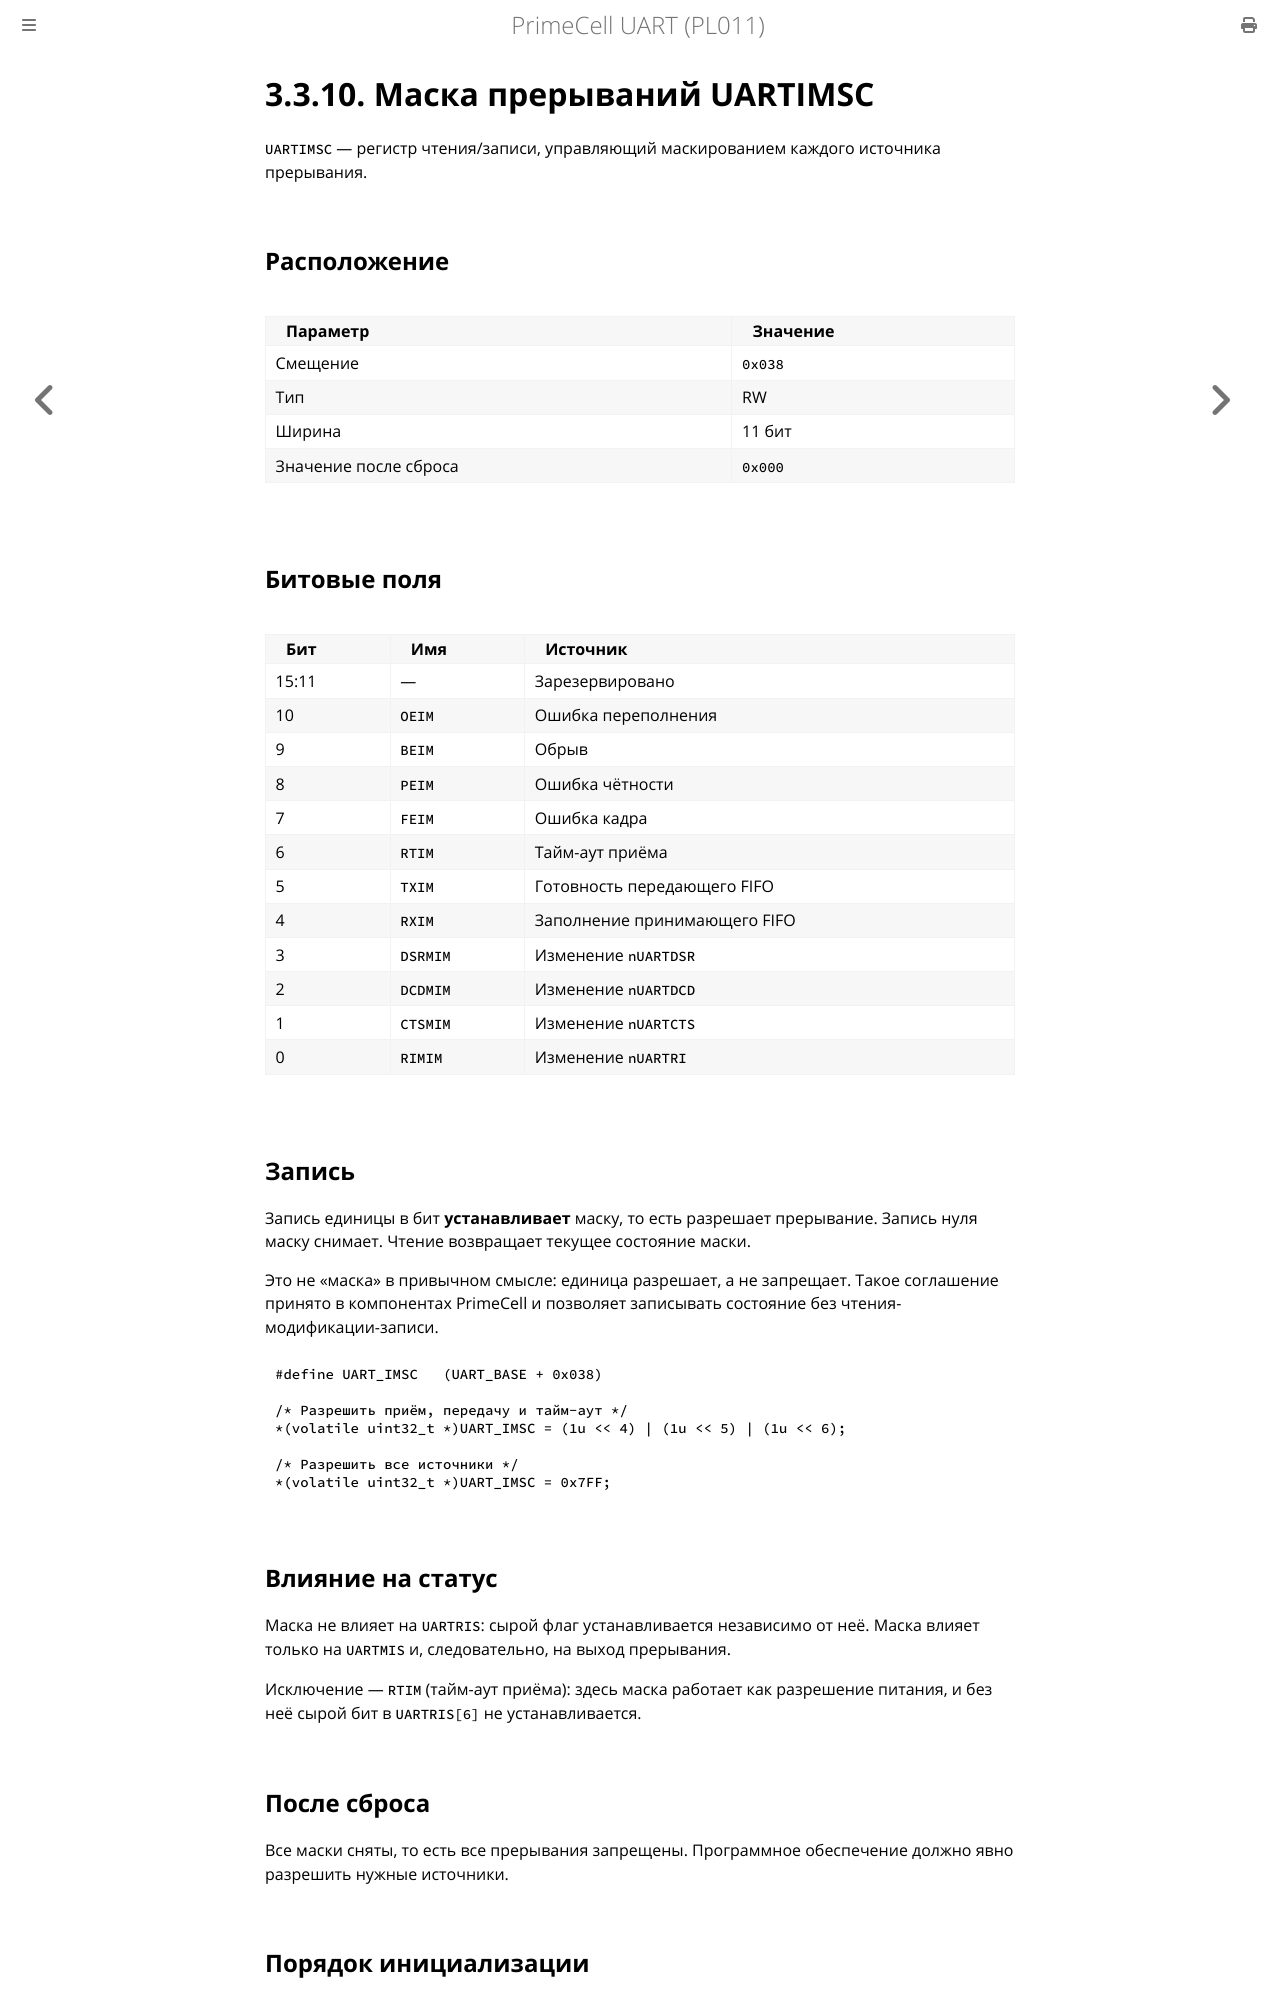

repository: MiCkEyZzZ/pl011 · page: ch03-uartimsc.html · generator: mdbook

# 3.3.10. Маска прерываний UARTIMSC

`UARTIMSC` — регистр чтения/записи, управляющий маскированием каждого
источника прерывания.

## Расположение

| Параметр | Значение |
|----------|----------|
| Смещение | `0x038` |
| Тип | RW |
| Ширина | 11 бит |
| Значение после сброса | `0x000` |

## Битовые поля

| Бит | Имя | Источник |
|-----|-----|----------|
| 15:11 | — | Зарезервировано |
| 10 | `OEIM` | Ошибка переполнения |
| 9 | `BEIM` | Обрыв |
| 8 | `PEIM` | Ошибка чётности |
| 7 | `FEIM` | Ошибка кадра |
| 6 | `RTIM` | Тайм-аут приёма |
| 5 | `TXIM` | Готовность передающего FIFO |
| 4 | `RXIM` | Заполнение принимающего FIFO |
| 3 | `DSRMIM` | Изменение `nUARTDSR` |
| 2 | `DCDMIM` | Изменение `nUARTDCD` |
| 1 | `CTSMIM` | Изменение `nUARTCTS` |
| 0 | `RIMIM` | Изменение `nUARTRI` |

## Запись

Запись единицы в бит **устанавливает** маску, то есть разрешает
прерывание. Запись нуля маску снимает. Чтение возвращает текущее
состояние маски.

Это не «маска» в привычном смысле: единица разрешает, а не запрещает.
Такое соглашение принято в компонентах PrimeCell и позволяет записывать
состояние без чтения-модификации-записи.

```c
#define UART_IMSC   (UART_BASE + 0x038)

/* Разрешить приём, передачу и тайм-аут */
*(volatile uint32_t *)UART_IMSC = (1u << 4) | (1u << 5) | (1u << 6);

/* Разрешить все источники */
*(volatile uint32_t *)UART_IMSC = 0x7FF;
```

## Влияние на статус

Маска не влияет на `UARTRIS`: сырой флаг устанавливается независимо
от неё. Маска влияет только на `UARTMIS` и, следовательно, на выход
прерывания.

Исключение — `RTIM` (тайм-аут приёма): здесь маска работает как
разрешение питания, и без неё сырой бит в `UARTRIS[6]` не устанавливается.

## После сброса

Все маски сняты, то есть все прерывания запрещены. Программное
обеспечение должно явно разрешить нужные источники.
